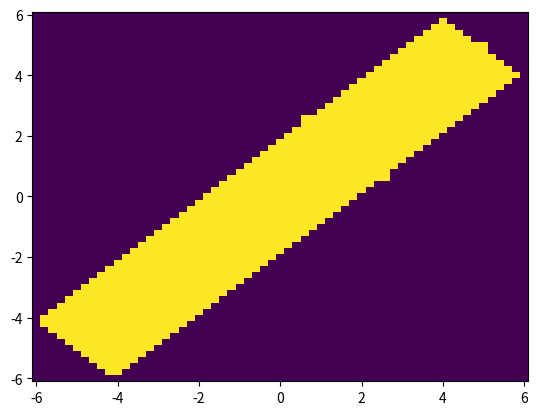

Generate this figure with matplotlib:
#!/usr/bin/env python2
import numpy as np;

def mk45(dim=[-5e-4,5e-4,-5e-4,5e-4,],
         N0=1.08e22,
         width=0.5e-4,
         dropcorners=False,):
    xlim = dim[:2];
    ylim = dim[2:];
    def _corner(x,y):
        ret = y < width/np.sqrt(2) + ylim[0] -(x-xlim[0])
        ret|= y > -width/np.sqrt(2) + ylim[1] -(x-xlim[1])
        return not ret;
    if dropcorners:
        corner = _corner;
    else:
        corner = lambda x,y: True;
    @np.vectorize
    def f(x,y):
        good = xlim[0] <= x <= xlim[1];
        good&= ylim[0] <= y <= ylim[1];
        good&=corner(x,y);
        good&=np.abs(y - x)*np.sqrt(2) < width
        if good:
            return 1.0
        else:
            return 0.0;
    return f;
if __name__ == "__main__":
    dx = 0.2
    mn,mx = -6,6,
    width =  2*np.sqrt(2);
    F=mk45(dim=[mn,mx,mn,mx],width=width,dropcorners=True);
    X,Y=np.mgrid[
        mn:mx + dx:dx,
        mn:mx + dx:dx];
    import matplotlib.pyplot as plt;
    plt.pcolormesh(X,Y,F(X,Y));
    plt.show();
